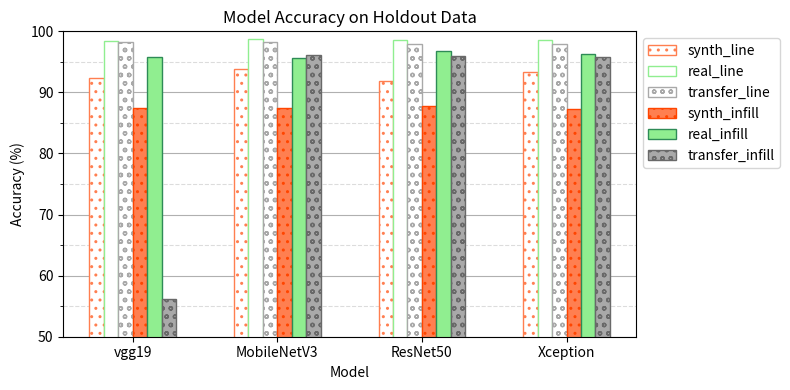

Recreate this plot in Python.
from matplotlib import pyplot as plt
import numpy as np
from matplotlib.ticker import AutoMinorLocator

models = ["vgg19","MobileNetV3","ResNet50","Xception"]
#models = ["vgg19_line","vgg19_infill","MobileNetV3_line","MobileNetV3_infill","ResNet50_line","ResNet50_infill","Xception_line","Xception_infill"]
#res = [[924, 875], [938, 874], [919, 877], [934, 873]]
synth_res = [[92.4, 93.8, 91.9, 93.4],[87.5, 87.4, 87.7, 87.3]]
real_res = [[98.4,98.7,98.5,98.6,],[95.8, 95.7,96.8,96.3]]
res = [[98.3,98.3,97.9,97.9],[56.1,96.1,95.9,95.8]]
# Figure Size
fig, ax = plt.subplots(figsize =(8, 4))
barWidth = 0.1

# Set position of bar on X axis 
br3 = np.arange(4) 
br2 = [x - barWidth for x in br3]
br1 = [x - barWidth for x in br2]
 
 
br4 = [x + barWidth for x in br3] 
br5 = [x + barWidth for x in br4] 
br6 = [x + barWidth for x in br5] 

# Horizontal Bar Plot
plt.bar(br1, synth_res[0], edgecolor ='coral', color='white',width = barWidth, label ='synth_line', hatch='..') 
plt.bar(br2, real_res[0], edgecolor ='lightgreen',color='white', width = barWidth, label ='real_line',hatch='') 
plt.bar(br3, res[0], edgecolor ='darkgray', color='white',width = barWidth, label ='transfer_line',hatch='oo') 
plt.bar(br4, synth_res[1], color ='coral',edgecolor ='orangered', width = barWidth, label ='synth_infill',hatch='..') 
plt.bar(br5, real_res[1], color ='lightgreen', edgecolor ='seagreen',width = barWidth, label ='real_infill',hatch='') 
plt.bar(br6, res[1], color ='darkgray', edgecolor ='dimgrey',width = barWidth, label ='transfer_infill',hatch='oo')
 
# Adding Xticks 
plt.xlabel('Model') 
plt.ylabel('Accuracy (%)') 
plt.xticks([r + barWidth/2 for r in range(4)], 
        models)
plt.ylim(50, 100)
plt.yticks([50,60,70,80,90,100])
plt.yticks(ticks=[55,65,75,85,95],minor=True)
plt.grid(axis='y', which='major', linestyle='-')
plt.grid(axis='y', which='minor', color='gainsboro', linestyle='--')
ax.set_axisbelow(True)
plt.legend(loc='upper left', bbox_to_anchor=(1, 1))
plt.title('Model Accuracy on Holdout Data')
plt.tight_layout()
# Show Plot
plt.savefig("accuracies.png",dpi=300)
